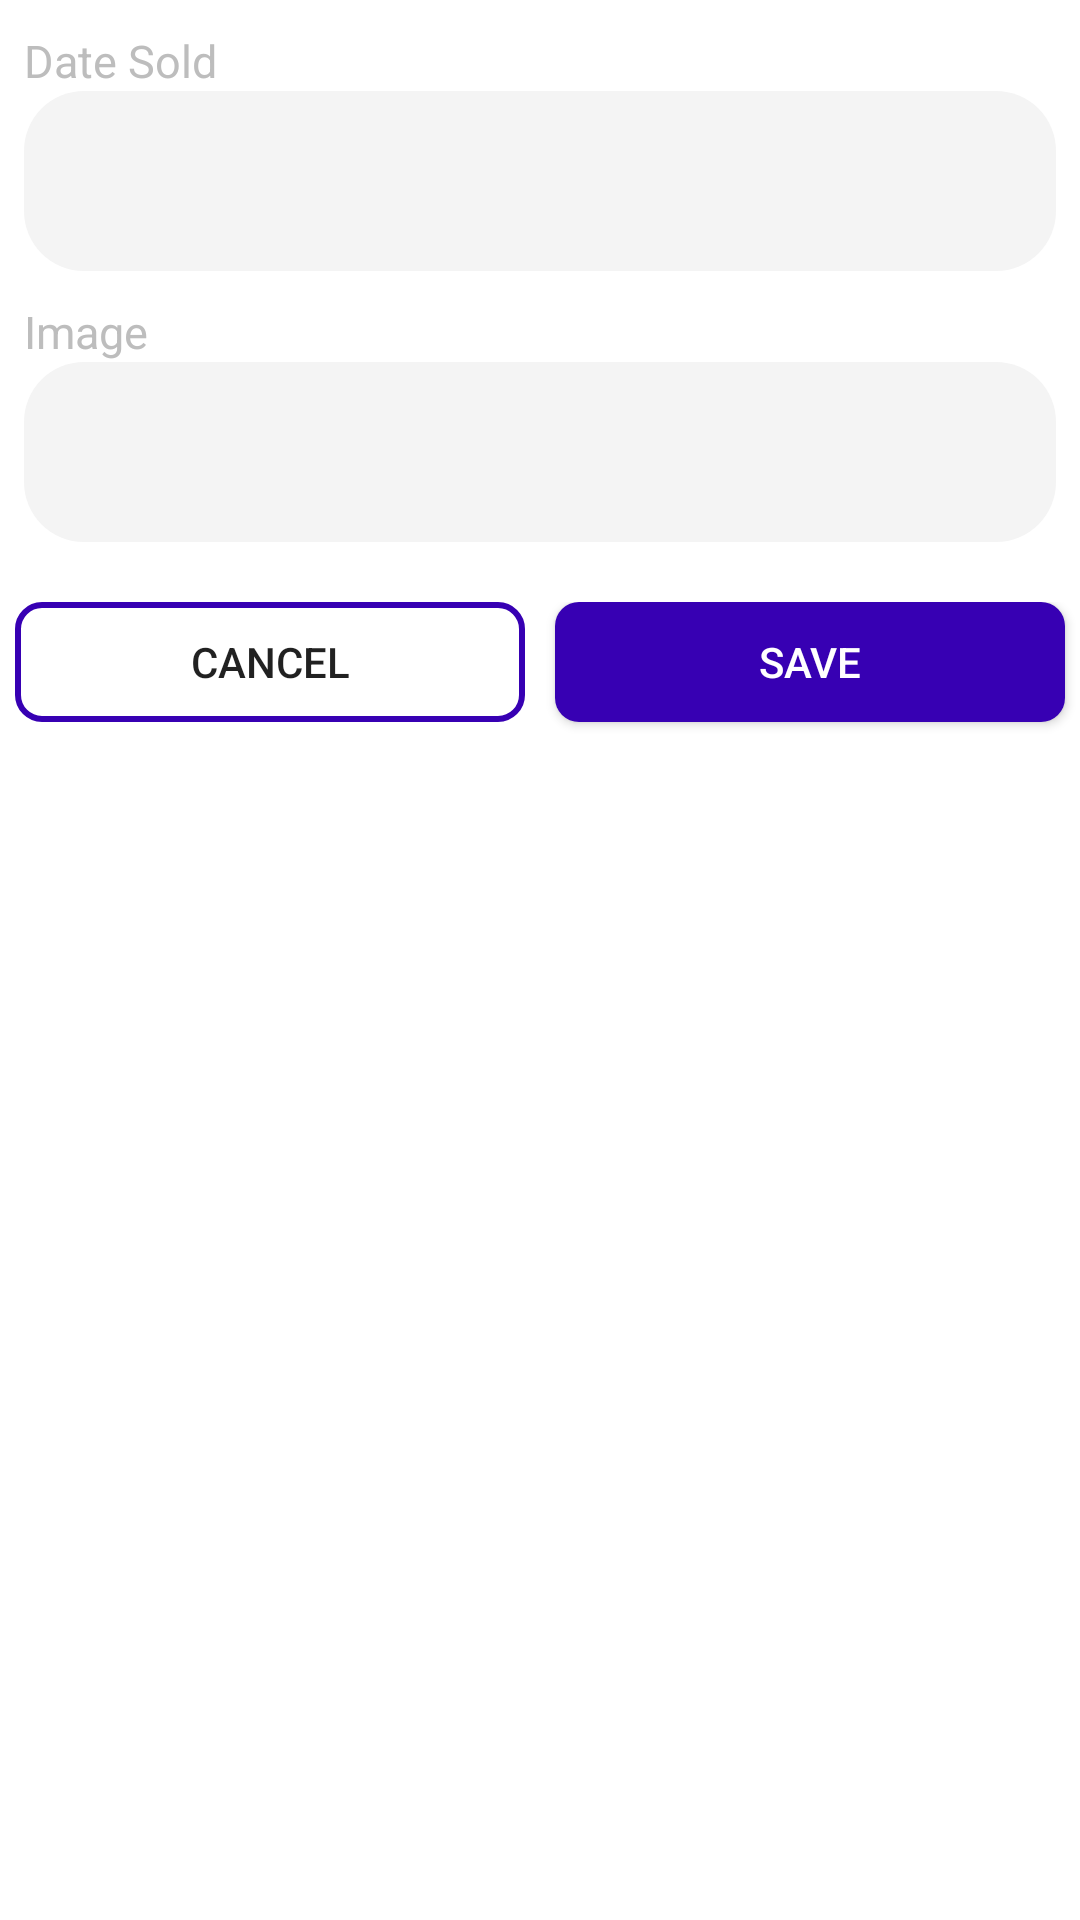

Layout XML and referenced resources for this Android screen:
<!-- AndroidManifest.xml: application theme AppTheme -->
<!-- res/layout/details_of_vehicle.xml -->
<?xml version="1.0" encoding="utf-8"?>

<LinearLayout xmlns:android="http://schemas.android.com/apk/res/android"
    xmlns:tools="http://schemas.android.com/tools"
    android:layout_width="match_parent"
    android:layout_height="wrap_content"
    android:background="@android:color/white"
    android:orientation="vertical"
    tools:context=".VehiclesDetails">


    <LinearLayout
        android:layout_width="match_parent"
        android:layout_height="wrap_content"
        android:layout_weight="2"
        android:orientation="horizontal">

        <LinearLayout
            android:layout_width="0dp"
            android:layout_height="wrap_content"
            android:layout_weight="1"
            android:orientation="vertical">

            <TextView
                android:layout_width="match_parent"
                android:layout_height="wrap_content"
                android:layout_marginLeft="8dp"
                android:layout_marginTop="10dp"
                android:text="Make"
                android:textColor="#BDBDBD"
                android:textSize="15sp" />

            <EditText
                android:id="@+id/make_edit"
                android:layout_width="match_parent"
                android:layout_height="60dp"
                android:layout_marginLeft="8dp"
                android:layout_marginRight="8dp"
                android:background="@drawable/background"
                android:paddingLeft="20dp"
                android:text="ffff" />
        </LinearLayout>

        <LinearLayout
            android:layout_width="0dp"
            android:layout_height="wrap_content"
            android:layout_weight="1"
            android:orientation="vertical">

            <TextView
                android:layout_width="match_parent"
                android:layout_height="wrap_content"
                android:layout_marginLeft="8dp"
                android:layout_marginTop="10dp"
                android:text="Model"
                android:textColor="#BDBDBD"
                android:textSize="15sp" />

            <EditText
                android:id="@+id/model_edit"
                android:layout_width="match_parent"
                android:layout_height="60dp"
                android:layout_marginLeft="8dp"
                android:layout_marginRight="8dp"
                android:background="@drawable/background"
                android:paddingLeft="20dp" />
        </LinearLayout>
    </LinearLayout>

    <LinearLayout
        android:layout_width="match_parent"
        android:layout_height="wrap_content"
        android:layout_weight="2"
        android:orientation="horizontal">

        <LinearLayout
            android:layout_width="0dp"
            android:layout_height="wrap_content"
            android:layout_weight="1"
            android:orientation="vertical">

            <TextView
                android:layout_width="match_parent"
                android:layout_height="wrap_content"
                android:layout_marginLeft="8dp"
                android:layout_marginTop="10dp"
                android:text="Condition"
                android:textColor="#BDBDBD"
                android:textSize="15sp" />

            <EditText
                android:id="@+id/condition_edit"
                android:layout_width="match_parent"
                android:layout_height="60dp"
                android:layout_marginLeft="8dp"
                android:layout_marginRight="8dp"
                android:background="@drawable/background"
                android:paddingLeft="20dp" />
        </LinearLayout>

        <LinearLayout
            android:layout_width="0dp"
            android:layout_height="wrap_content"
            android:layout_weight="1"
            android:orientation="vertical">

            <TextView
                android:layout_width="match_parent"
                android:layout_height="wrap_content"
                android:layout_marginLeft="8dp"
                android:layout_marginTop="10dp"
                android:text="Model"
                android:textColor="#BDBDBD"
                android:textSize="15sp" />

            <EditText
                android:id="@+id/cylinder_edit"
                android:layout_width="match_parent"
                android:layout_height="60dp"
                android:layout_marginLeft="8dp"
                android:layout_marginRight="8dp"
                android:background="@drawable/background"
                android:paddingLeft="20dp" />
        </LinearLayout>
    </LinearLayout>

    <LinearLayout
        android:layout_width="match_parent"
        android:layout_height="wrap_content"
        android:layout_weight="4"
        android:orientation="horizontal">

        <LinearLayout
            android:layout_width="0dp"
            android:layout_height="wrap_content"
            android:layout_weight="1"
            android:orientation="vertical">

            <TextView
                android:layout_width="match_parent"
                android:layout_height="wrap_content"
                android:layout_marginLeft="8dp"
                android:layout_marginTop="10dp"
                android:text="Year"
                android:textColor="#BDBDBD"
                android:textSize="15sp" />

            <EditText
                android:id="@+id/year_edit"
                android:layout_width="match_parent"
                android:layout_height="60dp"
                android:layout_marginLeft="8dp"
                android:layout_marginRight="8dp"
                android:background="@drawable/background"
                android:inputType="number"
                android:paddingLeft="20dp" />
        </LinearLayout>

        <LinearLayout
            android:layout_width="0dp"
            android:layout_height="wrap_content"
            android:layout_weight="2"
            android:orientation="vertical">

            <TextView
                android:layout_width="match_parent"
                android:layout_height="wrap_content"
                android:layout_marginLeft="8dp"
                android:layout_marginTop="10dp"
                android:text="Number of Doors"
                android:textColor="#BDBDBD"
                android:textSize="15sp" />

            <EditText
                android:id="@+id/doors_edit"
                android:layout_width="match_parent"
                android:layout_height="60dp"
                android:layout_marginLeft="8dp"
                android:layout_marginRight="8dp"
                android:background="@drawable/background"
                android:inputType="number"
                android:paddingLeft="20dp" />
        </LinearLayout>
    </LinearLayout>


    <LinearLayout
        android:layout_width="match_parent"
        android:layout_height="wrap_content"
        android:layout_weight="2"
        android:orientation="horizontal">

        <LinearLayout
            android:layout_width="0dp"
            android:layout_height="wrap_content"
            android:layout_weight="1"
            android:orientation="vertical">

            <TextView
                android:layout_width="match_parent"
                android:layout_height="wrap_content"
                android:layout_marginLeft="8dp"
                android:layout_marginTop="10dp"
                android:text="Price"
                android:textColor="#BDBDBD"
                android:textSize="15sp" />

            <EditText
                android:id="@+id/price_edit"
                android:layout_width="match_parent"
                android:layout_height="60dp"
                android:layout_marginLeft="8dp"
                android:layout_marginRight="8dp"
                android:background="@drawable/background"
                android:paddingLeft="20dp" />
        </LinearLayout>

        <LinearLayout
            android:layout_width="0dp"
            android:layout_height="wrap_content"
            android:layout_weight="1"
            android:orientation="vertical">

            <TextView
                android:layout_width="match_parent"
                android:layout_height="wrap_content"
                android:layout_marginLeft="8dp"
                android:layout_marginTop="10dp"
                android:text="Color"
                android:textColor="#BDBDBD"
                android:textSize="15sp" />

            <EditText
                android:id="@+id/color_edit"
                android:layout_width="match_parent"
                android:layout_height="60dp"
                android:layout_marginLeft="8dp"
                android:layout_marginRight="8dp"
                android:background="@drawable/background"
                android:paddingLeft="20dp" />
        </LinearLayout>
    </LinearLayout>

    <TextView
        android:layout_width="match_parent"
        android:layout_height="wrap_content"
        android:layout_marginLeft="8dp"
        android:layout_marginTop="10dp"
        android:text="Date Sold"
        android:textColor="#BDBDBD"
        android:textSize="15sp" />

    <EditText
        android:id="@+id/date_edit"
        android:layout_width="match_parent"
        android:layout_height="60dp"
        android:layout_marginLeft="8dp"
        android:layout_marginRight="8dp"
        android:background="@drawable/background"
        android:paddingLeft="20dp" />

    <TextView
        android:layout_width="match_parent"
        android:layout_height="wrap_content"
        android:layout_marginLeft="8dp"
        android:layout_marginTop="10dp"
        android:text="Image"
        android:textColor="#BDBDBD"
        android:textSize="15sp" />

    <ImageView
        android:id="@+id/image_edit"
        android:layout_width="match_parent"
        android:layout_height="60dp"
        android:layout_marginLeft="8dp"
        android:layout_marginRight="8dp"
        android:background="@drawable/background"
        android:paddingLeft="20dp" />

    <LinearLayout
        android:layout_width="match_parent"
        android:layout_height="match_parent"
        android:layout_marginTop="20dp"
        android:layout_marginBottom="10dp"
        android:layout_weight="2"
        android:orientation="horizontal">

        <Button
            android:id="@+id/cancel"
            android:layout_width="0dp"
            android:layout_height="40dp"
            android:layout_marginLeft="5dp"
            android:layout_marginRight="5dp"
            android:layout_weight="1"
            android:background="@drawable/borders"
            android:text="Cancel" />

        <Button
            android:id="@+id/save"
            android:layout_width="0dp"
            android:layout_height="40dp"
            android:layout_marginLeft="5dp"
            android:layout_marginRight="5dp"
            android:layout_weight="1"
            android:background="@drawable/buttons_background"
            android:text="Save"
            android:textColor="@android:color/white" />
    </LinearLayout>


</LinearLayout>
<!-- resources referenced by this layout -->
<resources>
  <!-- drawable background (drawable) -->
  <?xml version="1.0" encoding="utf-8"?>
  
  <shape xmlns:android="http://schemas.android.com/apk/res/android" android:shape="rectangle">
  <solid android:color="#F4F4F4"/>
      <corners android:radius="20dp"/>
  </shape>
  <!-- drawable borders (drawable) -->
  <?xml version="1.0" encoding="utf-8"?>
  
  <shape xmlns:android="http://schemas.android.com/apk/res/android" android:shape="rectangle">
      <corners android:radius="8dp"/>
      <solid android:color="#00444444"/>
      <stroke android:color="@color/colorPrimaryDark" android:width="2dp"/>
  </shape>
  <!-- drawable buttons_background (drawable) -->
  <?xml version="1.0" encoding="utf-8"?>
  
  <shape xmlns:android="http://schemas.android.com/apk/res/android" android:shape="rectangle">
      <corners android:radius="8dp"/>
      <solid android:color="@color/colorPrimaryDark"/>
  </shape>
  <style name="AppTheme" parent="Theme.AppCompat.Light.DarkActionBar">
          
          <item name="colorPrimary">@color/colorPrimary</item>
          <item name="colorPrimaryDark">@color/colorPrimaryDark</item>
          <item name="colorAccent">@color/colorAccent</item>
      </style>
  <!-- not gathered from this repository: default colours our renderer supplied (Android Studio template values) -->
  <color name="colorPrimary">#FF6200EE</color>
  <color name="colorPrimaryDark">#FF3700B3</color>
  <color name="colorAccent">#FF03DAC5</color>
</resources>
